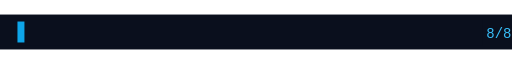
t = 0.00 s
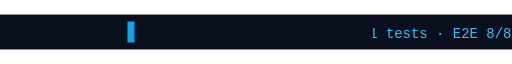
t = 1.05 s
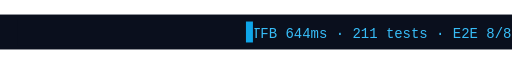
t = 2.10 s
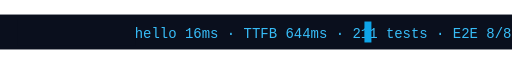
t = 3.15 s
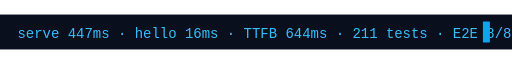
t = 4.20 s
t = 5.10 s: frame unchanged from t = 4.20 s, image omitted

The animated SVG that drew these frames (rendered in a browser with its animation timeline set to each time). Animation: 2 CSS @keyframes rules; one cycle of 6.00 s, repeats indefinitely.

<svg xmlns="http://www.w3.org/2000/svg" viewBox="0 0 880 60">
  <style>
    .t { font-family: ui-monospace, monospace; font-size: 24px; fill: #38bdf8; }
    .cover { animation: type 6s steps(55) infinite; }
    .caret { animation: move 6s steps(55) infinite; }
    @keyframes type { 0% { width: 800px; } 70%,100% { width: 0; } }
    @keyframes move { 0% { x: 30px; } 70%,100% { x: 830px; } }
  </style>
  <rect width="880" height="60" fill="#0a0f1d"/>
  <text x="30" y="40" class="t">serve 447ms · hello 16ms · TTFB 644ms · 211 tests · E2E 8/8</text>
  <rect class="cover" x="30" y="8" width="0" height="46" fill="#0a0f1d"/>
  <rect class="caret" x="830" y="12" width="12" height="36" fill="#0ea5e9"/>
</svg>
